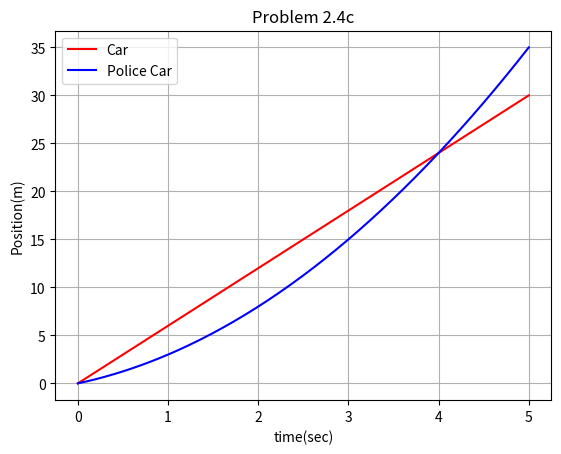

Recreate this plot in Python.
import matplotlib.pyplot as plt
import numpy as np

v = 6
vp = 2
a = 2
t0 = 0

def car_pos(t,v):
    return v * t

def pol_car_pos(t, vp, a, t0):
    return (vp * t) + (.5 * (a * (t - t0)**2))
  
# --------------- Plotting Prob 2.4c ----------------------

t = np.linspace(0, 5, 200)

x_car = car_pos(t, v)
x_police = pol_car_pos(t, vp, a, t0)

fig, ax = plt.subplots()
plt.plot(t, x_car, color='red', label = 'Car')
plt.plot(t, x_police, color='blue', label = 'Police Car')
#plt.xlim([0, 3])
#plt.ylim([0, 0.6])
ax.set(xlabel='time(sec)', ylabel='Position(m)')
ax.grid()
plt.legend(loc = 'upper left')
ax.set(title='Problem 2.4c')

# [redacted]
plt.show() 